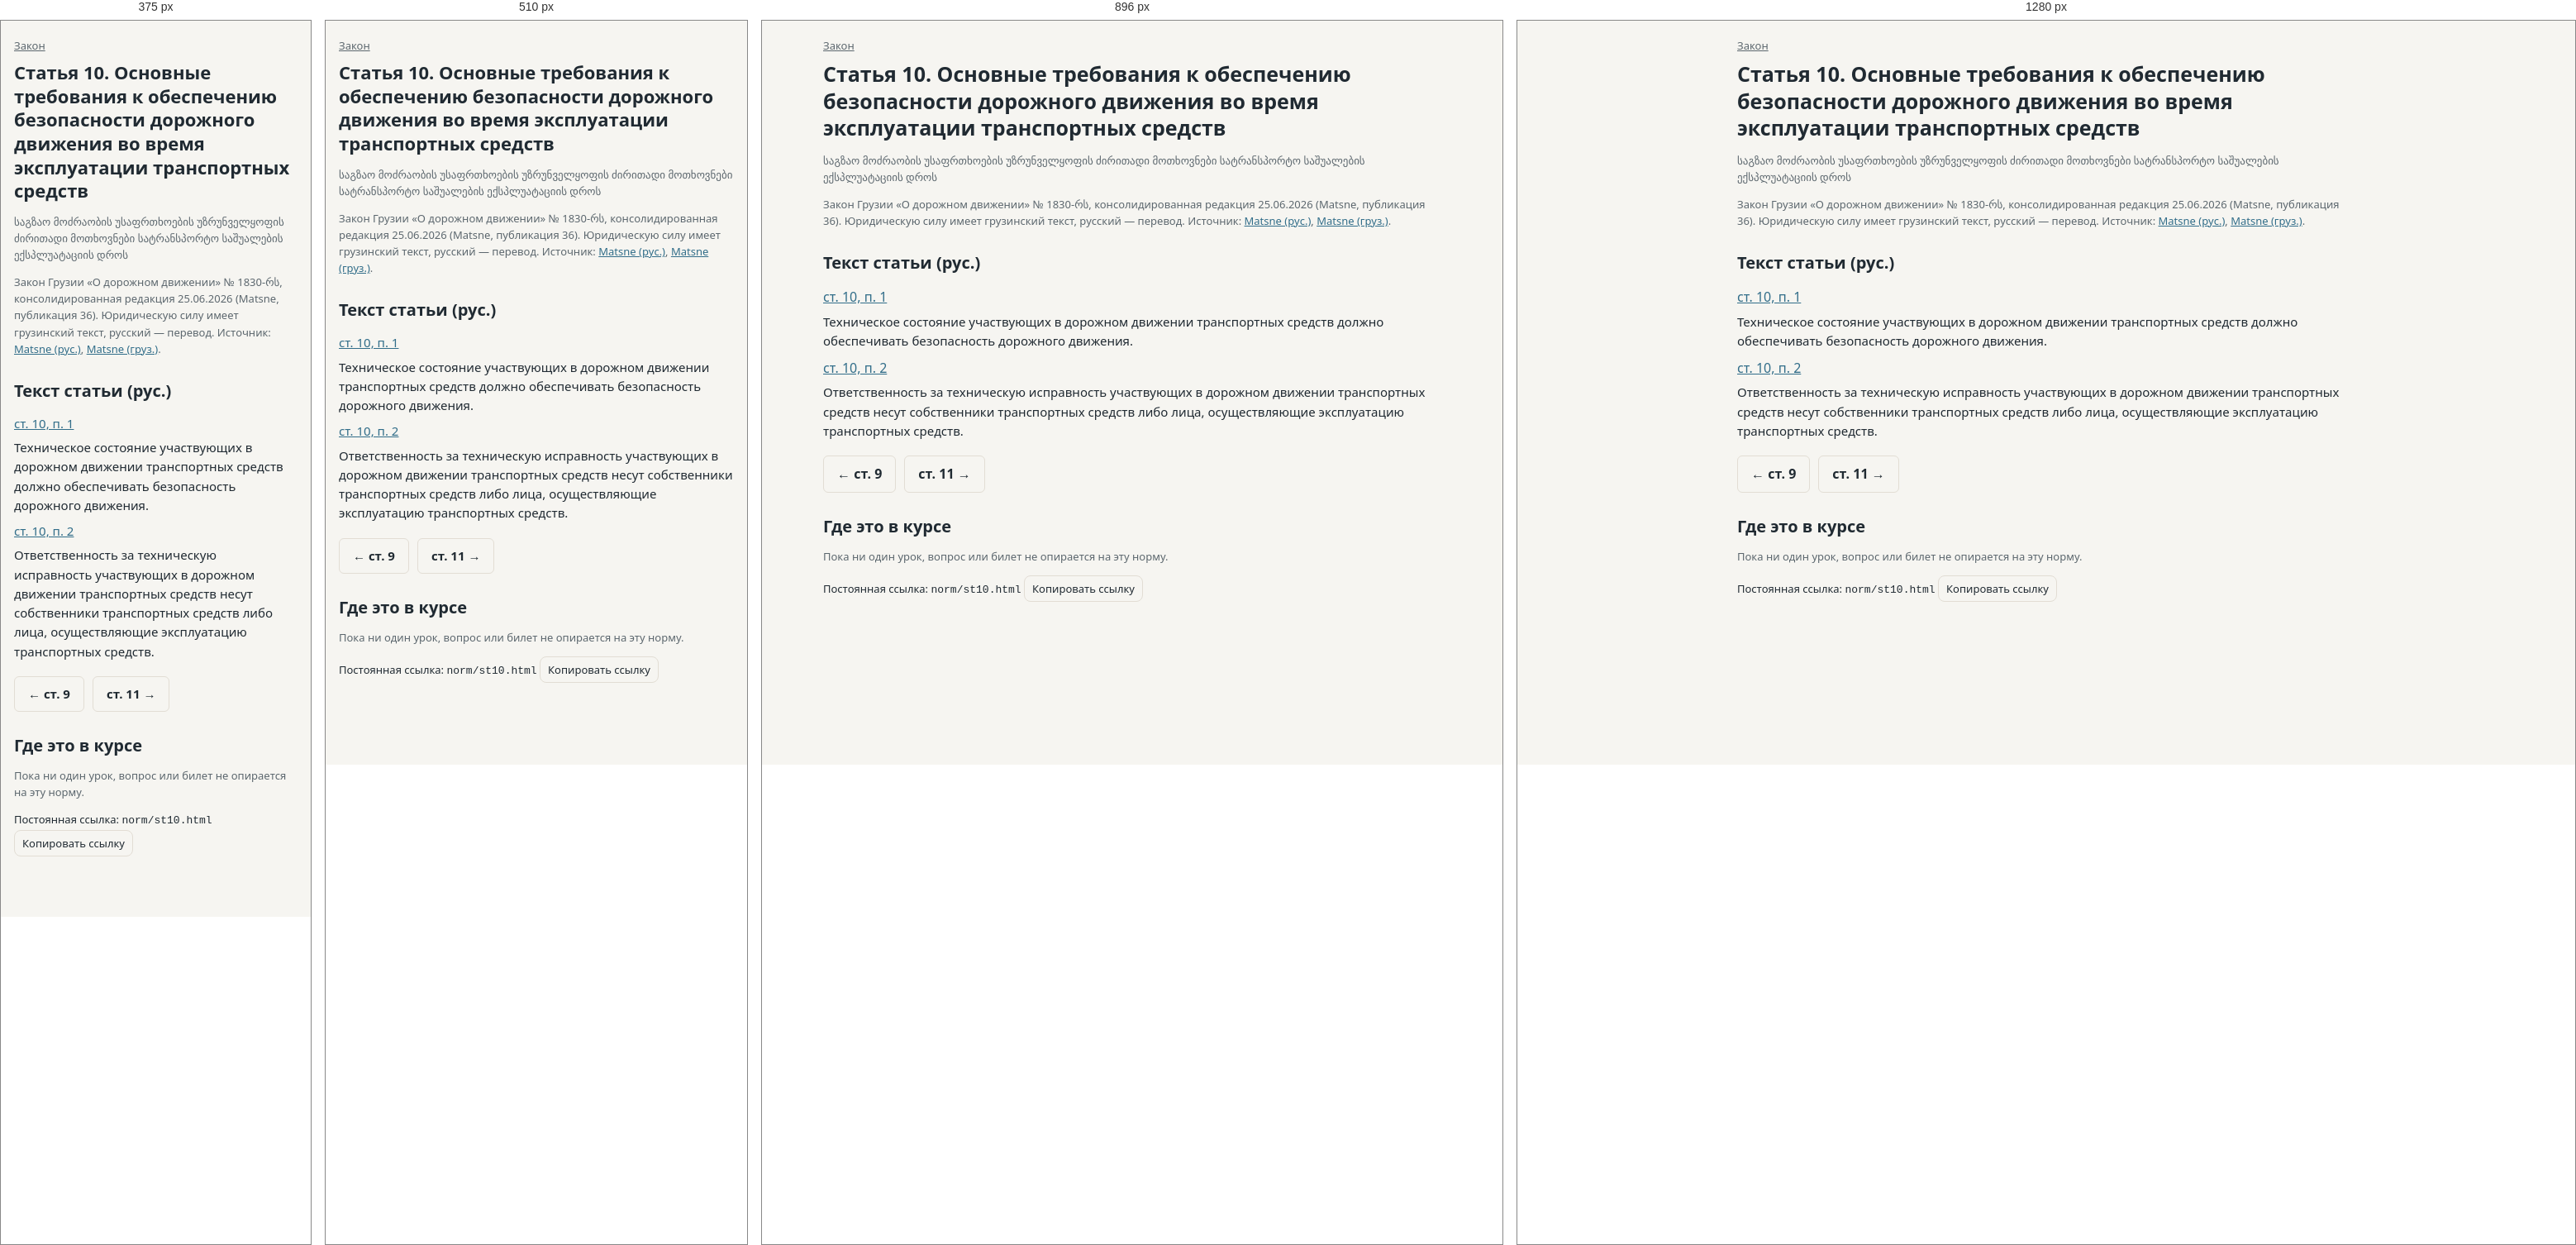
Rendered at 375 px, 510 px, 896 px and 1280 px, left to right.

<!-- file: st10.html -->
<!doctype html><html lang="ru" data-root="../"><head><meta charset="utf-8"><meta name="viewport" content="width=device-width,initial-scale=1">
<title>Статья 10. Основные требования к обеспечению безопасности дорожного движения во время эксплуатации транспортных средств — ПДД Грузии</title><meta name="description" content="Основные требования к обеспечению безопасности дорожного движения во время эксплуатации транспортных средств"><link rel="icon" href="data:,"><link rel="stylesheet" href="../assets/app.css"></head>
<body><main class="normpage" data-norm="st10">
<nav class="crumbs small" aria-label="Положение в законе"><a href="index.html">Закон</a></nav>
<h1>Статья 10. Основные требования к обеспечению безопасности дорожного движения во время эксплуатации транспортных средств</h1>
<p class="small mut" lang="ka">საგზაო მოძრაობის უსაფრთხოების უზრუნველყოფის ძირითადი მოთხოვნები სატრანსპორტო საშუალების ექსპლუატაციის დროს</p>
<p class="small mut nver">Закон Грузии «О дорожном движении» № 1830-რს, консолидированная редакция 25.06.2026 (Matsne, публикация 36). Юридическую силу имеет грузинский текст, русский — перевод. Источник: <a href="https://www.matsne.gov.ge/ru/document/view/2169396?publication=36" rel="noopener">Matsne (рус.)</a>, <a href="https://www.matsne.gov.ge/ka/document/view/2169396?publication=36" rel="noopener">Matsne (груз.)</a>.</p>
<section class="ntext"><h2>Текст статьи (рус.)</h2><ol class="npars"><li id="st10-p1"><a class="ncite" href="st10-p1.html">ст. 10, п. 1</a><div class="lawtext" lang="ru">Техническое состояние участвующих в дорожном движении транспортных средств должно обеспечивать безопасность дорожного движения.</div></li><li id="st10-p2"><a class="ncite" href="st10-p2.html">ст. 10, п. 2</a><div class="lawtext" lang="ru">Ответственность за техническую исправность участвующих в дорожном движении транспортных средств несут собственники транспортных средств либо лица, осуществляющие эксплуатацию транспортных средств.</div></li></ol></section>
<nav class="row nnav" aria-label="Соседние нормы"><a class="btn ghost" href="st9.html" rel="prev">← ст. 9</a><a class="btn ghost" href="st11.html" rel="next">ст. 11 →</a></nav>
<section class="backlinks"><h2>Где это в курсе</h2><p class="small mut">Пока ни один урок, вопрос или билет не опирается на эту норму.</p></section>
<p class="small nperm">Постоянная ссылка: <code>norm/st10.html</code> <button class="iconbtn" id="copylink" type="button">Копировать ссылку</button></p>
</main>
<script type="module" src="../assets/pages/norm.mjs"></script></body></html>


/* @media block from app.css */
@media (max-width:1023.98px){
  .top .in{padding:6px 12px}
  .menubtn{display:inline-flex}
  nav.main{display:none;position:absolute;top:100%;left:8px;right:8px;flex-direction:column;gap:2px;padding:6px;
    background:var(--bg2);border:1px solid var(--line);border-radius:0 0 10px 10px;box-shadow:0 8px 24px rgba(0,0,0,.18)}
  nav.main.open{display:flex}
  nav.main a{height:40px;padding:0 12px;font-size:16px}
}

/* @media block from app.css */
@media (min-width:768px) and (max-width:1023.98px){nav.main{left:auto;width:280px}}

/* @media block from app.css */
@media (max-width:640px){
  body{font-size:15px}
  h1{font-size:22px}
  .ep img{width:110px}
  .qtext{font-size:16px}
  .exgrid{grid-template-columns:repeat(6,1fr)}
  .plan .hide-s{display:none}
}

/* @media block from app.css */
@media (max-width:640px){.fig svg{min-width:460px}}

/* @media block from app.css */
@media (max-width:380px){.ep img{width:84px}.ep{gap:10px}}

/* @media block from app.css */
@media (max-width:640px){.fig figcaption{font-size:13px}.sg{width:104px}}